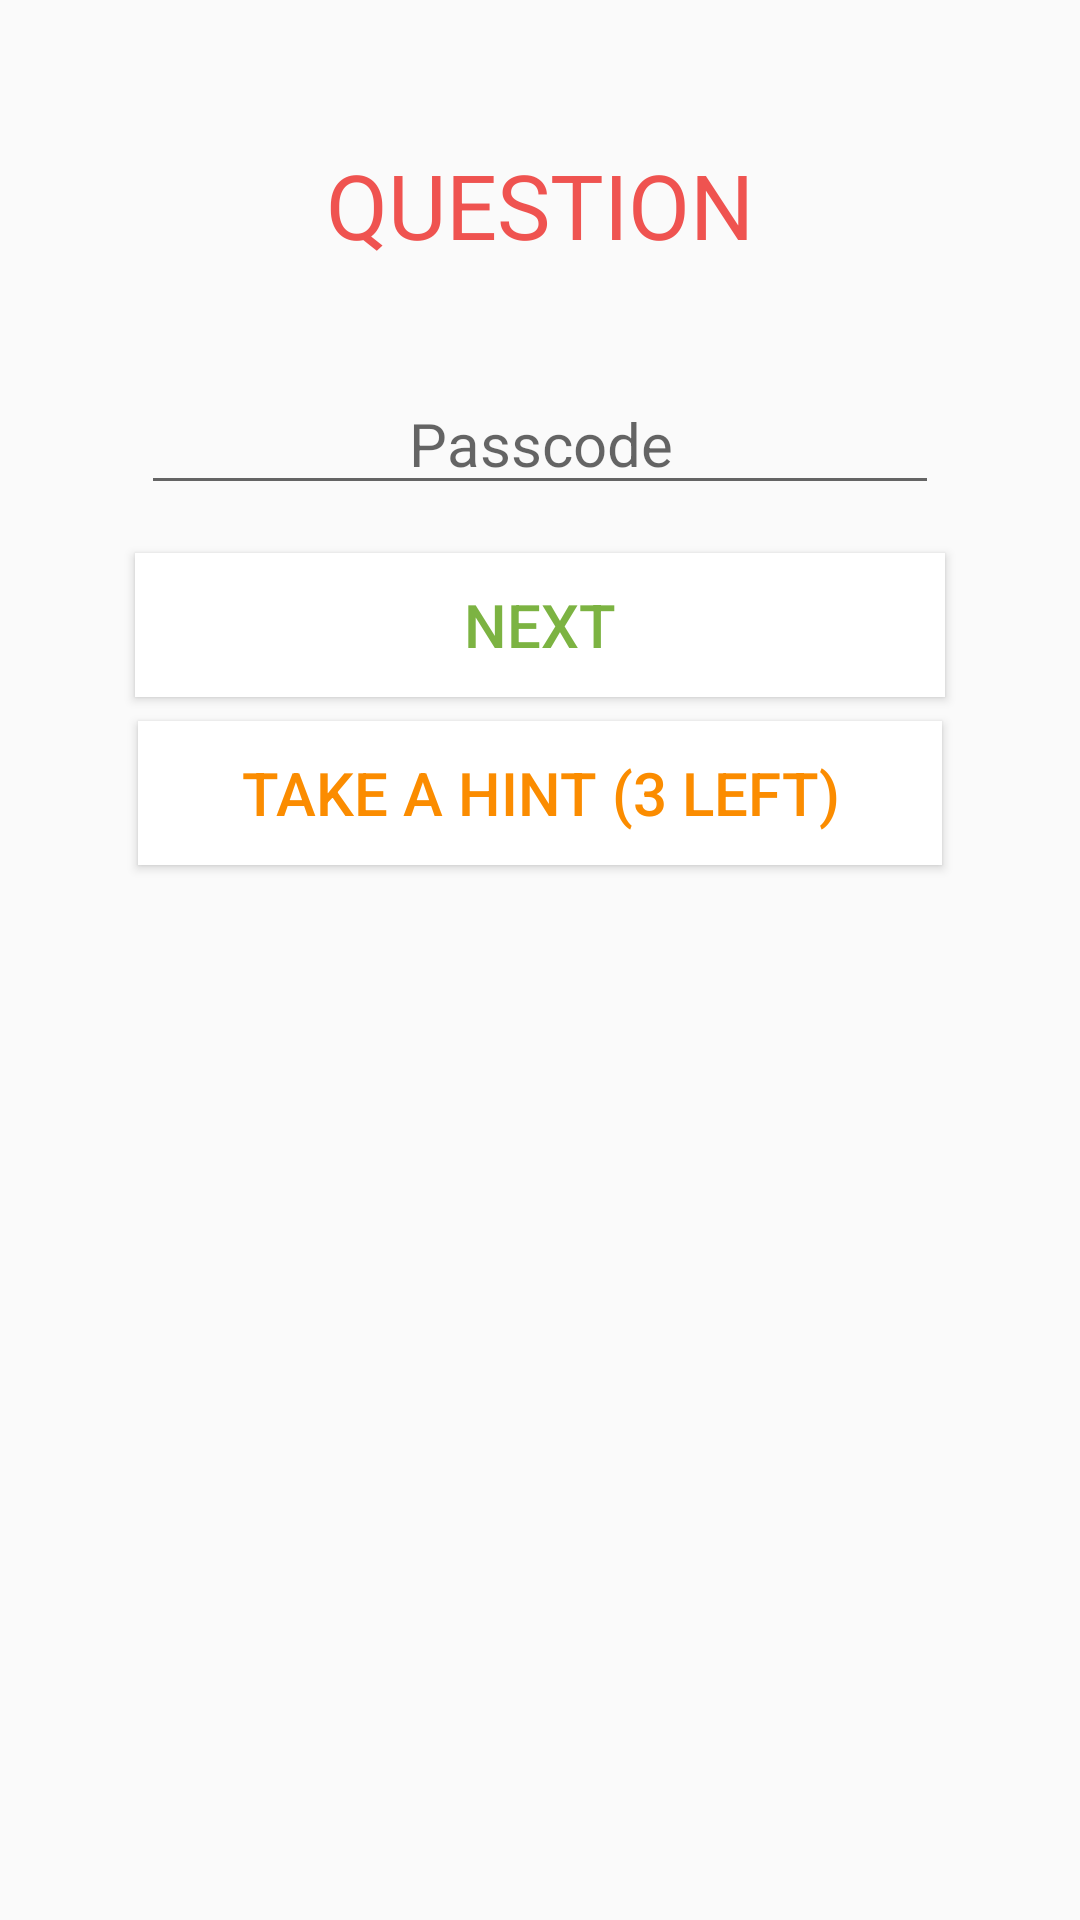

This screen was rendered from an Android layout file. Write that file and the resources it references.
<!-- AndroidManifest.xml: application theme AppTheme -->
<!-- res/layout/question_fragment.xml -->
<?xml version="1.0" encoding="utf-8"?>
<android.support.constraint.ConstraintLayout
    xmlns:android="http://schemas.android.com/apk/res/android"
    xmlns:app="http://schemas.android.com/apk/res-auto"
    xmlns:tools="http://schemas.android.com/tools"
    android:layout_width="match_parent"
    android:layout_height="match_parent">

    <TextView
        android:id="@+id/question_number"
        android:layout_width="match_parent"
        android:layout_height="wrap_content"
        android:layout_marginTop="48dp"
        android:layout_marginBottom="48dp"
        android:gravity="center"
        android:text="QUESTION"
        android:textColor="#EF5350"
        android:textSize="30sp"
        app:layout_constraintEnd_toEndOf="parent"
        app:layout_constraintStart_toStartOf="parent"
        app:layout_constraintTop_toTopOf="parent" />

    <ImageButton
        android:id="@+id/rulesButton"
        android:layout_width="wrap_content"
        android:layout_height="wrap_content"
        android:contentDescription="Rules"
        android:layout_margin="8dp"
        android:background="@color/transparent"
        android:src="@drawable/ic_info_outline_black_28dp"
        app:layout_constraintTop_toTopOf="parent"
        app:layout_constraintRight_toRightOf="parent"/>
    <Button
        android:id="@+id/next"
        android:layout_width="270dp"
        android:layout_height="wrap_content"
        android:text="NEXT"
        android:layout_margin="16dp"
        android:textColor="#7CB342"
        android:gravity="center"
        android:textSize="20sp"
        app:layout_constraintEnd_toEndOf="parent"
        app:layout_constraintStart_toStartOf="parent"
        app:layout_constraintTop_toBottomOf="@+id/passcode"
        android:background="#FFFFFF"/>

    <Button
        android:id="@+id/hintsButton"
        android:layout_width="268dp"
        android:layout_height="wrap_content"
        android:layout_marginBottom="150dp"
        android:background="#FFFFFF"
        android:gravity="center"
        android:layout_margin="8dp"
        android:text="TAKE A HINT (3 LEFT)"
        android:textColor="#FB8C00"
        android:textSize="20sp"
        app:layout_constraintEnd_toEndOf="parent"
        app:layout_constraintStart_toStartOf="parent"
        app:layout_constraintTop_toBottomOf="@+id/next" />

    <EditText
        android:id="@+id/passcode"
        android:layout_width="266dp"
        android:layout_height="wrap_content"
        android:imeOptions="actionGo"
        android:gravity="center"
        android:hint="Passcode"
        android:layout_marginTop="36dp"
        android:inputType="numberPassword"
        android:textSize="20sp"
        app:layout_constraintBottom_toTopOf="@+id/next"
        app:layout_constraintEnd_toEndOf="parent"
        app:layout_constraintStart_toStartOf="parent"
        app:layout_constraintTop_toBottomOf="@+id/question_number" />
</android.support.constraint.ConstraintLayout>
<!-- resources referenced by this layout -->
<resources>
  <color name="transparent">#00000000</color>
  <style name="AppTheme" parent="Theme.AppCompat.Light.DarkActionBar">
          
          <item name="colorPrimary">#FFFFFF</item>
          <item name="colorPrimaryDark">#EF5350</item>
          <item name="colorAccent">#EF5350</item>
      </style>
</resources>
